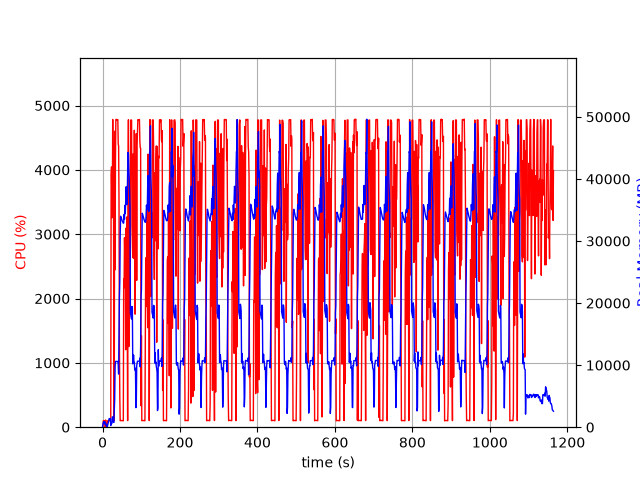

The table this chart was drawn from, first rows:
elapsed_time, nproc, cpu, mem_real, mem_virtual
3.910064697265625e-05, 1, 0.0, 6.059, 2725
1.006, 5, 29.8, 435.3, 2468
2.016, 4, 100.2, 742, 2565
3.024, 5, 101.2, 901.2, 3061
4.031, 3, 99.3, 633.6, 2159
5.038, 3, 99.2, 727.8, 2271
6.046, 3, 101.2, 857.9, 2455
7.054, 4, 2.0, 416.1, 2014
8.061, 6, 112.3, 596.4, 2780
9.068, 3, 2.0, 321.6, 1696
10.08, 3, 1.0, 264.2, 1614
11.08, 3, 2.0, 298.7, 1666
12.09, 1, 2.0, 43.46, 618.8
13.1, 1, 100.1, 321.4, 1895
14.11, 1, 100.0, 583.4, 3181
15.12, 1, 100.1, 867.4, 3181
16.13, 1, 100.1, 1101, 5741
17.14, 1, 99.0, 1385, 5741
18.15, 1, 100.0, 1369, 5229
19.16, 1, 100.0, 1369, 5229
20.17, 1, 100.1, 1369, 5229
21.18, 1, 105.1, 266, 9211
22.19, 1, 3920, 506.1, 9211
23.21, 1, 4045, 533.4, 9247
24.22, 1, 3255, 637, 9827
25.24, 1, 3368, 1663, 9827
26.25, 1, 4784, 1663, 9827
27.27, 1, 4177, 1397, 9827
28.28, 1, 3846, 778.2, 10879
29.29, 1, 100.3, 774.3, 10879
30.3, 1, 610.5, 2702, 10399
31.34, 1, 4600, 4565, 13511
32.35, 1, 2447, 9701, 21213
33.37, 1, 4184, 10595, 21213
34.38, 1, 4782, 10595, 21213
35.4, 1, 4785, 10595, 21213
36.42, 1, 4778, 10595, 21213
37.43, 1, 4781, 10595, 21213
38.45, 1, 4782, 10595, 21213
39.47, 1, 4781, 10595, 21213
40.49, 1, 4401, 10149, 21213
41.5, 1, 4372, 8563, 21723
42.51, 1, 3507, 14616, 36269
43.52, 1, 1292, 20908, 36269
44.55, 1, 460.6, 23569, 56765
45.56, 1, 100.2, 30640, 56765
46.57, 1, 103.2, 33993, 56765
47.58, 1, 103.2, 33836, 56765
48.58, 1, 103.2, 33675, 56765
49.59, 1, 102.2, 33460, 56765
50.6, 1, 102.3, 33271, 56765
51.61, 1, 102.3, 33138, 56765
52.61, 1, 100.3, 33006, 56765
53.62, 1, 100.3, 32868, 56765
54.63, 1, 2310, 32900, 56765
55.64, 1, 2168, 34268, 56765
56.66, 1, 2944, 33494, 56765
57.68, 1, 2650, 35745, 56765
58.7, 1, 2612, 34405, 56765
59.72, 1, 1204, 36238, 81341
... 1,089 more rows
